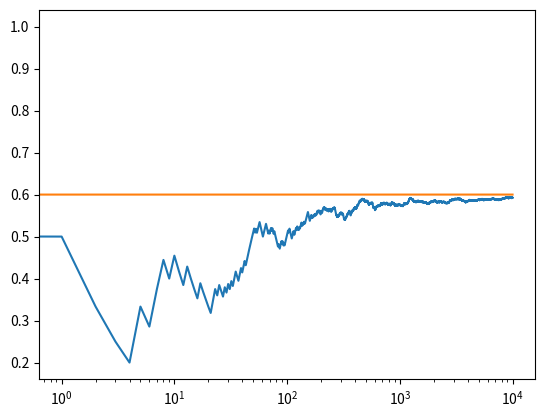

Python code for this plot:
import numpy as np
import matplotlib.pyplot as plt

class bandit:
    def __init__(self,p):
        self.p = p
        self.p_estimate = 5.0
        self.N = 1
        
    def pull(self):
        return np.random.rand()< self.p
    
    def update(self,x):
        self.N += 1
        self.p_estimate = ((self.N-1)*self.p_estimate+x)/self.N

def experiment(num_trials, bandits_prob):
    num_exploration = 0
    num_exploitation = 0
    num_optimal = 0
    reward = np.zeros(num_trials)
    bandits = [bandit(p) for p in bandits_prob]
    optimal_bandit = np.argmax([b.p_estimate for b in bandits])
    for i in range(num_trials):
        #select bandit
        j = np.argmax([b.p_estimate for b in bandits])
        if  j == optimal_bandit:
            num_optimal += 1 
        #pull the arm
        x = bandits[j].pull()
        reward[i] = x
        #reward
        bandits[j].update(x)
    #print details
    print("Number of exploration",num_exploration)
    print("Number of exploitation",num_exploitation)
    print("Number of times optimal bandit was selected",num_optimal)
    print("Total reward",reward.sum())
    print("_________________________\n")
    print("Estimation",[b.p_estimate for b in bandits])
    print("Ground Truth",bandits_prob)
    
    #plot reward
    plt.plot(np.cumsum(reward)/(np.arange(num_trials)+1))
    plt.plot(np.ones(num_trials)*np.max(bandits_prob))
    plt.xscale('log')
    plt.show()

if __name__ == "__main__":
    experiment(10000,[0.2,0.3,0.6])

